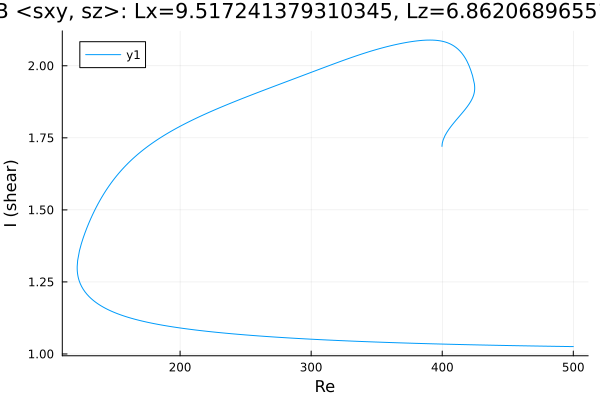

Source data for this figure (header and first rows):
Re, shear
500.0, 1.026
499.5, 1.026
498.1, 1.026
496.7, 1.026
495.3, 1.026
493.9, 1.026
492.4, 1.026
491, 1.026
489.6, 1.026
488.2, 1.026
486.8, 1.026
485.4, 1.027
484, 1.027
482.5, 1.027
481.1, 1.027
479.7, 1.027
478.3, 1.027
476.9, 1.027
475.5, 1.027
474.1, 1.027
472.6, 1.027
471.2, 1.028
470.7, 1.028
469.3, 1.028
467.9, 1.028
466.5, 1.028
465, 1.028
463.6, 1.028
462.2, 1.028
460.8, 1.028
459.4, 1.028
458, 1.029
456.6, 1.029
455.1, 1.029
453.7, 1.029
452.3, 1.029
450.9, 1.029
449.5, 1.029
448.1, 1.029
446.7, 1.03
445.2, 1.03
443.8, 1.03
442.4, 1.03
441, 1.03
439.6, 1.03
438.2, 1.03
436.8, 1.03
435.3, 1.031
433.9, 1.031
432.5, 1.031
431.1, 1.031
429.7, 1.031
428.3, 1.031
426.9, 1.031
425.4, 1.032
424, 1.032
422.6, 1.032
421.2, 1.032
419.8, 1.032
418.4, 1.032
... 561 more rows
